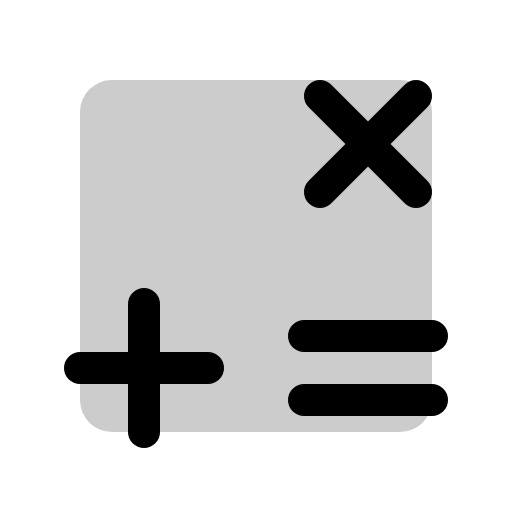
t = 0.00 s
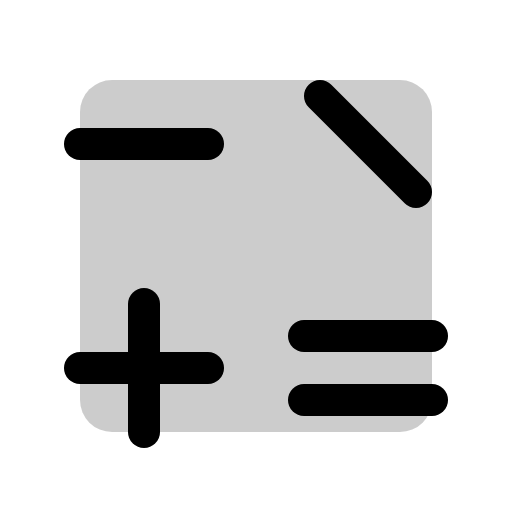
t = 1.80 s
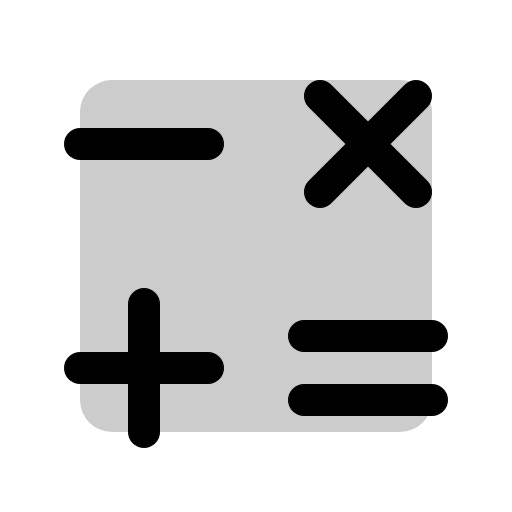
t = 2.18 s
t = 2.55 s: frame unchanged from t = 2.18 s, image omitted
t = 3.30 s: frame unchanged from t = 2.18 s, image omitted
t = 4.05 s: frame unchanged from t = 2.18 s, image omitted

The animated SVG that drew these frames (rendered in a browser with its animation timeline set to each time). Animation: 1 CSS @keyframes rule; one cycle of 4.80 s, repeats indefinitely.

<svg xmlns="http://www.w3.org/2000/svg" viewBox="0 0 256 256">
  <style>
    .draw-line {
      stroke-dasharray: 2000;
      stroke-dashoffset: 0;
    }
    svg:hover .draw-line {
      animation: phosphor-draw-in 3s ease-in-out infinite alternate;
    }
    @keyframes phosphor-draw-in {
      0%   { stroke-dashoffset: 2000; }
      50%  { stroke-dashoffset: 0; }
      100% { stroke-dashoffset: 0; }
    }
  </style><rect width="256" height="256" fill="none"/><rect x="40" y="40" width="176" height="176" rx="16" opacity="0.2"/><line x1="40" y1="72" x2="104" y2="72" fill="none" stroke="currentColor" stroke-linecap="round" stroke-linejoin="round" stroke-width="16" class="draw-line" pathLength="1" style="animation-delay: 0s"/><line x1="72" y1="152" x2="72" y2="216" fill="none" stroke="currentColor" stroke-linecap="round" stroke-linejoin="round" stroke-width="16" class="draw-line" pathLength="1" style="animation-delay: 0.3s"/><line x1="40" y1="184" x2="104" y2="184" fill="none" stroke="currentColor" stroke-linecap="round" stroke-linejoin="round" stroke-width="16" class="draw-line" pathLength="1" style="animation-delay: 0.6s"/><line x1="152" y1="168" x2="216" y2="168" fill="none" stroke="currentColor" stroke-linecap="round" stroke-linejoin="round" stroke-width="16" class="draw-line" pathLength="1" style="animation-delay: 0.9s"/><line x1="152" y1="200" x2="216" y2="200" fill="none" stroke="currentColor" stroke-linecap="round" stroke-linejoin="round" stroke-width="16" class="draw-line" pathLength="1" style="animation-delay: 1.2s"/><line x1="160" y1="48" x2="208" y2="96" fill="none" stroke="currentColor" stroke-linecap="round" stroke-linejoin="round" stroke-width="16" class="draw-line" pathLength="1" style="animation-delay: 1.5s"/><line x1="208" y1="48" x2="160" y2="96" fill="none" stroke="currentColor" stroke-linecap="round" stroke-linejoin="round" stroke-width="16" class="draw-line" pathLength="1" style="animation-delay: 1.8s"/></svg>
